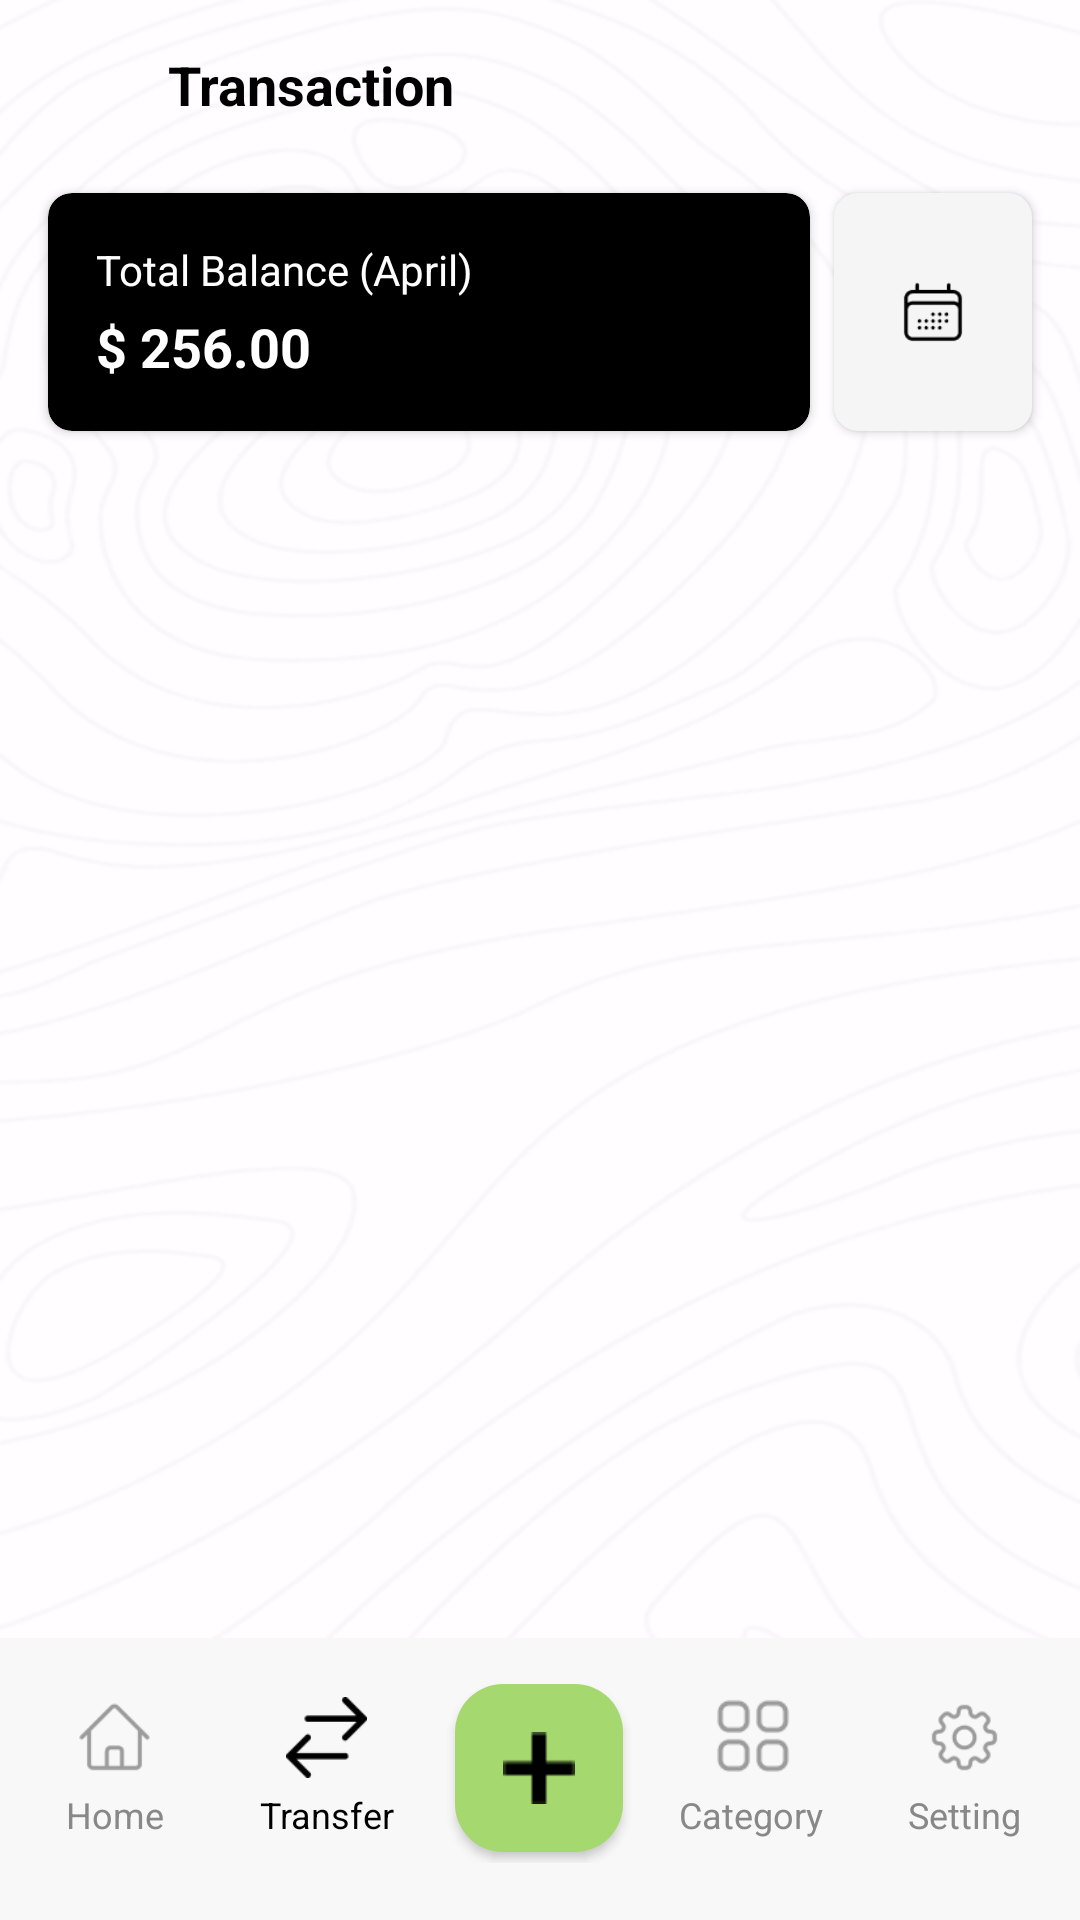

Android layout source for this screen:
<!-- AndroidManifest.xml: application theme Theme.WalletThePersonalFinancialTracker -->
<!-- res/layout/activity_transaction_history.xml -->
<?xml version="1.0" encoding="utf-8"?>
<androidx.constraintlayout.widget.ConstraintLayout xmlns:android="http://schemas.android.com/apk/res/android"
    xmlns:app="http://schemas.android.com/apk/res-auto"
    xmlns:tools="http://schemas.android.com/tools"
    android:layout_width="match_parent"
    android:layout_height="match_parent"
    android:background="@drawable/woodie1"
    tools:context=".ui.TransactionHistoryActivity">

    
    <LinearLayout
        android:id="@+id/topBar"
        android:layout_width="match_parent"
        android:layout_height="wrap_content"
        android:orientation="horizontal"
        android:padding="16dp"
        app:layout_constraintTop_toTopOf="parent">

        <ImageButton
            android:id="@+id/btnBack"
            android:layout_width="24dp"
            android:layout_height="24dp"
            android:background="?attr/selectableItemBackgroundBorderless"
            android:src="@drawable/backarrow"
            android:contentDescription="@string/back" />

        <TextView
            android:layout_width="0dp"
            android:layout_height="wrap_content"
            android:layout_weight="1"
            android:layout_marginStart="16dp"
            android:text="Transaction"
            android:textColor="@color/black"
            android:textSize="18sp"
            android:textStyle="bold" />
    </LinearLayout>

    
    <androidx.cardview.widget.CardView
        android:id="@+id/balanceCard"
        android:layout_width="0dp"
        android:layout_height="wrap_content"
        android:layout_marginStart="16dp"
        android:layout_marginEnd="8dp"
        android:layout_marginTop="8dp"
        app:cardCornerRadius="8dp"
        app:cardBackgroundColor="@color/black"
        app:layout_constraintStart_toStartOf="parent"
        app:layout_constraintEnd_toStartOf="@id/viewTypeCard"
        app:layout_constraintTop_toBottomOf="@id/topBar">

        <LinearLayout
            android:layout_width="match_parent"
            android:layout_height="wrap_content"
            android:orientation="vertical"
            android:padding="16dp">

            <TextView
                android:id="@+id/tvBalanceTitle"
                android:layout_width="wrap_content"
                android:layout_height="wrap_content"
                android:text="Total Balance (April)"
                android:textColor="@color/white"
                android:textSize="14sp" />

            <TextView
                android:id="@+id/tvBalance"
                android:layout_width="wrap_content"
                android:layout_height="wrap_content"
                android:text="$ 256.00"
                android:textColor="@color/white"
                android:textSize="18sp"
                android:textStyle="bold"
                android:layout_marginTop="4dp" />
        </LinearLayout>
    </androidx.cardview.widget.CardView>

    
    <androidx.cardview.widget.CardView
        android:id="@+id/viewTypeCard"
        android:layout_width="wrap_content"
        android:layout_height="0dp"
        android:layout_marginEnd="16dp"
        app:cardCornerRadius="8dp"
        app:cardBackgroundColor="#F5F5F5"
        app:layout_constraintEnd_toEndOf="parent"
        app:layout_constraintTop_toTopOf="@id/balanceCard"
        app:layout_constraintBottom_toBottomOf="@id/balanceCard">

        <LinearLayout
            android:id="@+id/viewToggleLayout"
            android:layout_width="match_parent"
            android:layout_height="match_parent"
            android:orientation="horizontal"
            android:gravity="center"
            android:padding="21dp">

            <ImageView
                android:id="@+id/ivViewType"
                android:layout_width="24dp"
                android:layout_height="24dp"
                android:src="@drawable/calendarinonn"
                android:contentDescription="@string/toggle_view" />

            <ImageView
                android:id="@+id/ivViewTypeCategory"
                android:layout_width="24dp"
                android:layout_height="24dp"
                android:src="@drawable/categoryicon"
                android:visibility="gone"
                android:contentDescription="Toggle View" />
        </LinearLayout>
    </androidx.cardview.widget.CardView>

    
    <androidx.recyclerview.widget.RecyclerView
        android:id="@+id/rvTransactions"
        android:layout_width="match_parent"
        android:layout_height="0dp"
        android:layout_marginTop="16dp"
        android:clipToPadding="false"
        android:paddingBottom="16dp"
        app:layout_constraintTop_toBottomOf="@id/balanceCard"
        app:layout_constraintBottom_toTopOf="@id/bottomNavigation" />

    
    <androidx.constraintlayout.widget.ConstraintLayout
        android:id="@+id/bottomNavigation"
        android:layout_width="match_parent"
        android:layout_height="wrap_content"
        android:background="@color/nav_bar_color"
        android:paddingTop="9dp"
        android:paddingBottom="16dp"
        app:layout_constraintBottom_toBottomOf="parent"
        app:layout_constraintEnd_toEndOf="parent"
        app:layout_constraintStart_toStartOf="parent">

        
        <LinearLayout
            android:layout_width="match_parent"
            android:layout_height="wrap_content"
            android:gravity="center"
            android:orientation="horizontal"
            android:padding="3dp"
            android:weightSum="5"
            app:layout_constraintBottom_toBottomOf="parent"
            app:layout_constraintEnd_toEndOf="parent"
            app:layout_constraintStart_toStartOf="parent">

            <LinearLayout
                android:id="@+id/navHome"
                android:layout_width="0dp"
                android:layout_height="wrap_content"
                android:layout_weight="1"
                android:gravity="center"
                android:orientation="vertical">

                <ImageView
                    android:layout_width="27dp"
                    android:layout_height="27dp"
                    android:src="@drawable/homeoutlineicon" />

                <TextView
                    android:layout_width="wrap_content"
                    android:layout_height="wrap_content"
                    android:layout_marginTop="4dp"
                    android:text="@string/home"
                    android:textColor="@color/text_secondary"
                    android:textSize="12sp" />
            </LinearLayout>

            <LinearLayout
                android:id="@+id/navTransfer"
                android:layout_width="0dp"
                android:layout_height="wrap_content"
                android:layout_weight="1"
                android:gravity="center"
                android:orientation="vertical">

                <ImageView
                    android:layout_width="27dp"
                    android:layout_height="27dp"
                    android:src="@drawable/transferblackicon" />

                <TextView
                    android:layout_width="wrap_content"
                    android:layout_height="wrap_content"
                    android:layout_marginTop="4dp"
                    android:text="@string/transfer"
                    android:textColor="@color/black"
                    android:textSize="12sp" />
            </LinearLayout>

            <FrameLayout
                android:layout_width="0dp"
                android:layout_height="63dp"
                android:layout_weight="1">

                <com.google.android.material.floatingactionbutton.FloatingActionButton
                    android:id="@+id/fabAdd"
                    android:layout_width="56dp"
                    android:layout_height="56dp"
                    android:layout_gravity="center"
                    android:backgroundTint="@color/success_green"
                    android:src="@drawable/plusicon"
                    app:borderWidth="0dp"
                    app:elevation="2dp"
                    app:fabCustomSize="56dp"
                    app:tint="@color/black" />
            </FrameLayout>

            <LinearLayout
                android:id="@+id/navCategory"
                android:layout_width="0dp"
                android:layout_height="wrap_content"
                android:layout_weight="1"
                android:gravity="center"
                android:orientation="vertical">

                <ImageView
                    android:layout_width="27dp"
                    android:layout_height="27dp"
                    android:src="@drawable/category" />

                <TextView
                    android:layout_width="wrap_content"
                    android:layout_height="wrap_content"
                    android:layout_marginTop="4dp"
                    android:text="@string/category"
                    android:textColor="@color/text_secondary"
                    android:textSize="12sp" />
            </LinearLayout>

            <LinearLayout
                android:id="@+id/navSettings"
                android:layout_width="0dp"
                android:layout_height="wrap_content"
                android:layout_weight="1"
                android:gravity="center"
                android:orientation="vertical">

                <ImageView
                    android:layout_width="27dp"
                    android:layout_height="27dp"
                    android:src="@drawable/setting" />

                <TextView
                    android:layout_width="wrap_content"
                    android:layout_height="wrap_content"
                    android:layout_marginTop="4dp"
                    android:text="@string/setting"
                    android:textColor="@color/text_secondary"
                    android:textSize="12sp" />
            </LinearLayout>
        </LinearLayout>
    </androidx.constraintlayout.widget.ConstraintLayout>

</androidx.constraintlayout.widget.ConstraintLayout>
<!-- resources referenced by this layout -->
<resources>
  <color name="black">#FF000000</color>
  <color name="nav_bar_color">#F8F8F8</color>
  <color name="success_green">#A5D86E</color>
  <color name="text_secondary">#888888</color>
  <color name="white">#FFFFFFFF</color>
  <!-- drawable calendarinonn: png bitmap (drawable, 829 bytes) -->
  <!-- drawable category: png bitmap (drawable, 1249 bytes) -->
  <!-- drawable categoryicon: png bitmap (drawable, 863 bytes) -->
  <!-- drawable homeoutlineicon: png bitmap (drawable, 807 bytes) -->
  <!-- drawable plusicon: png bitmap (drawable, 200 bytes) -->
  <!-- drawable setting: png bitmap (drawable, 1860 bytes) -->
  <!-- drawable transferblackicon: png bitmap (drawable, 459 bytes) -->
  <!-- drawable woodie1: png bitmap (drawable, 60445 bytes) -->
  <string name="back">Back</string>
  <string name="category">Category</string>
  <string name="home">Home</string>
  <string name="setting">Setting</string>
  <string name="toggle_view">Toggle View</string>
  <string name="transfer">Transfer</string>
  <style name="Theme.WalletThePersonalFinancialTracker" parent="Base.Theme.WalletThePersonalFinancialTracker" />
  <style name="Base.Theme.WalletThePersonalFinancialTracker" parent="Theme.Material3.DayNight.NoActionBar">
          <item name="colorPrimary">@color/button_primary</item>
          <item name="colorOnPrimary">@color/button_on_primary</item>
          <item name="colorOnBackground">@color/background</item>
          <item name="colorSurface">@color/surface</item>
          <item name="colorOnSurface">@color/on_surface</item>
          <item name="android:statusBarColor">@color/background</item>
          <item name="android:windowLightStatusBar">true</item>
          
          <item name="colorButtonNormal">@color/button_secondary</item>
      </style>
  <color name="button_primary">#111111</color>
  <color name="button_on_primary">#FFFFFF</color>
  <color name="background">#FFFFFFFF</color>
  <color name="surface">#F2F2F2</color>
  <color name="on_surface">#111111</color>
  <color name="button_secondary">#ECECEC</color>
</resources>
